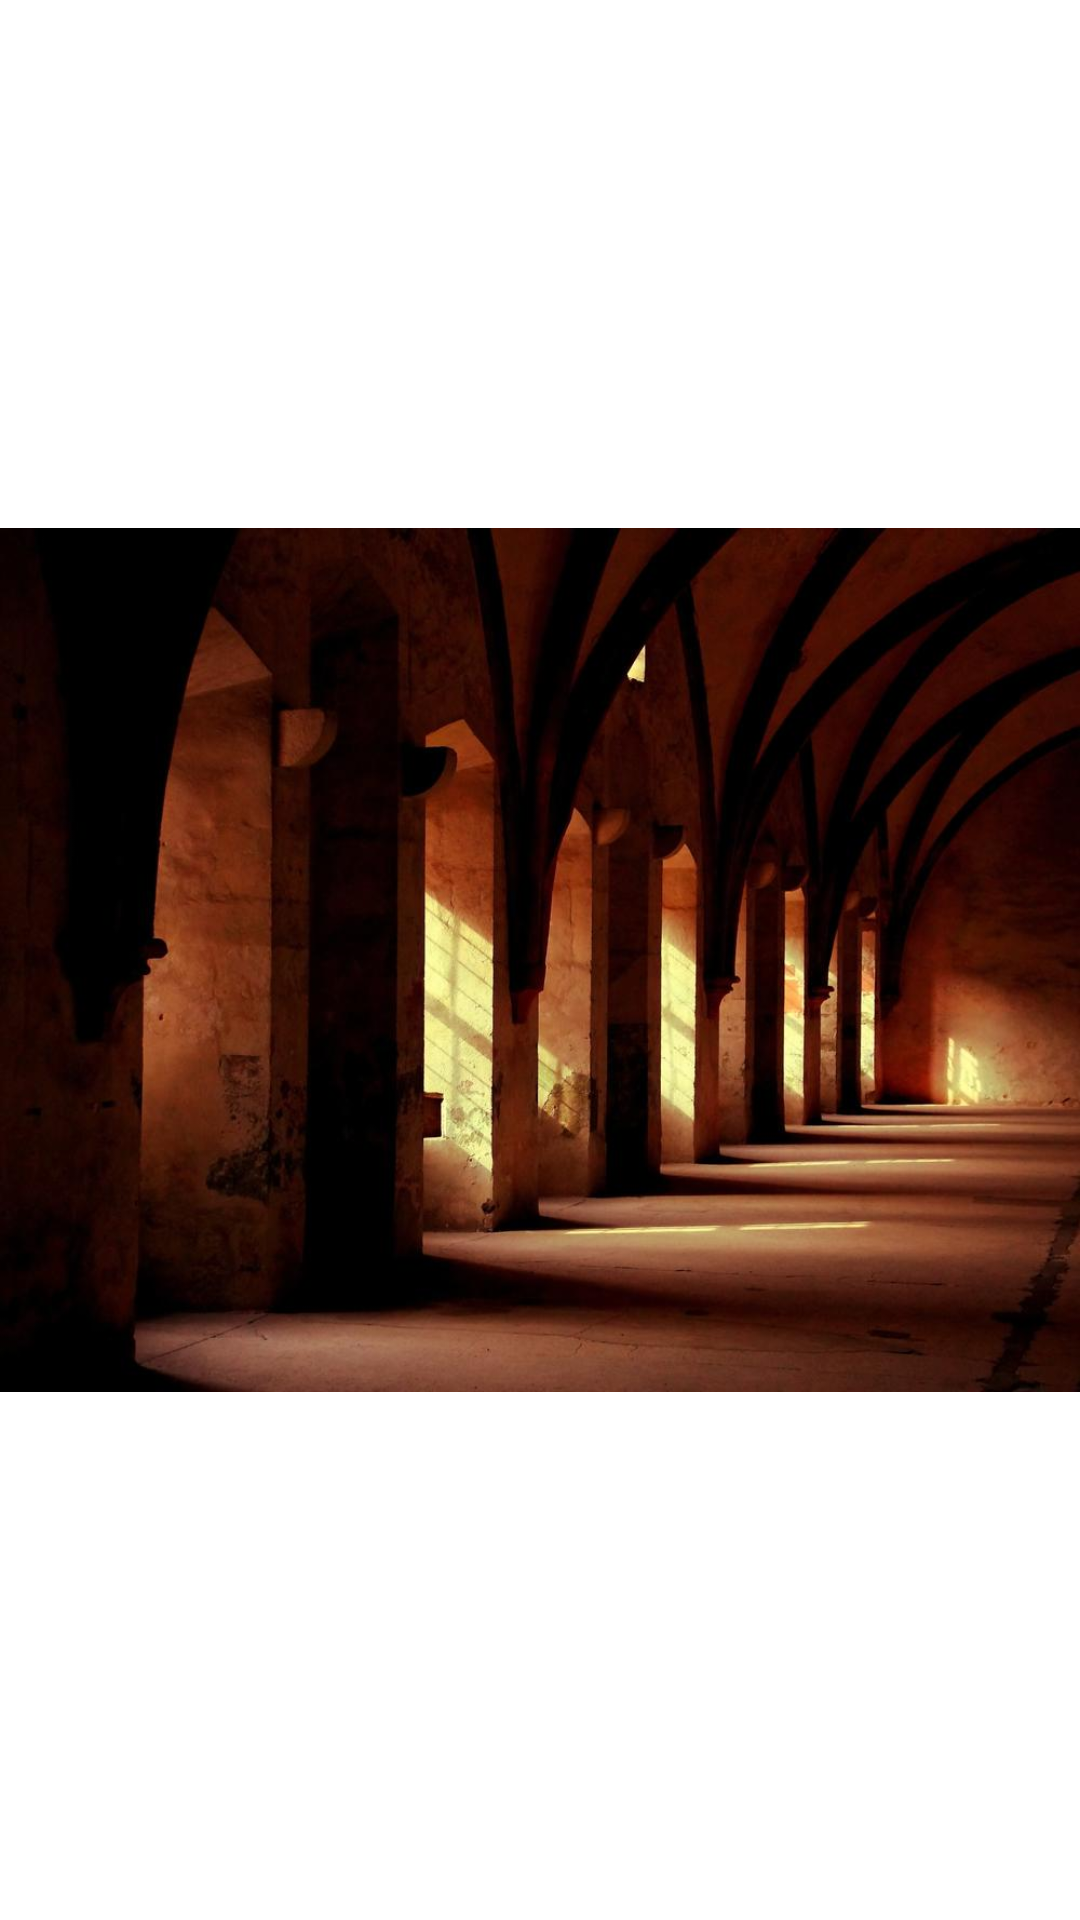

Produce the Android XML layout that renders to this screen, including the resource entries it uses.
<!-- AndroidManifest.xml: application theme Theme.FlipperImageCanary -->
<!-- res/layout/fragment_dashboard.xml -->
<?xml version="1.0" encoding="utf-8"?>
<androidx.constraintlayout.widget.ConstraintLayout xmlns:android="http://schemas.android.com/apk/res/android"
    xmlns:app="http://schemas.android.com/apk/res-auto"
    xmlns:tools="http://schemas.android.com/tools"
    android:layout_width="match_parent"
    android:layout_height="match_parent"
    tools:context=".ui.dashboard.DashboardFragment">

    <ImageView
        android:id="@+id/iv_match"
        android:layout_width="match_parent"
        android:layout_height="match_parent"
        android:src="@drawable/raw_pic"
        app:layout_constraintEnd_toEndOf="parent"
        app:layout_constraintStart_toStartOf="parent"
        app:layout_constraintTop_toTopOf="parent"
        app:layout_constraintBottom_toBottomOf="parent"
        tools:layout_editor_absoluteY="32dp" />
</androidx.constraintlayout.widget.ConstraintLayout>
<!-- resources referenced by this layout -->
<resources>
  <!-- drawable raw_pic: jpg bitmap (drawable, 68360 bytes) -->
  <style name="Theme.FlipperImageCanary" parent="Theme.MaterialComponents.DayNight.DarkActionBar">
          
          <item name="colorPrimary">@color/purple_500</item>
          <item name="colorPrimaryVariant">@color/purple_700</item>
          <item name="colorOnPrimary">@color/white</item>
          
          <item name="colorSecondary">@color/teal_200</item>
          <item name="colorSecondaryVariant">@color/teal_700</item>
          <item name="colorOnSecondary">@color/black</item>
          
          <item name="android:statusBarColor" tools:targetApi="l">?attr/colorPrimaryVariant</item>
          
      </style>
  <!-- not gathered from this repository: default colours our renderer supplied (Android Studio template values) -->
  <color name="purple_500">#FF6200EE</color>
  <color name="purple_700">#FF3700B3</color>
  <color name="teal_200">#FF03DAC5</color>
  <color name="teal_700">#FF018786</color>
  <color name="black">#FF000000</color>
  <color name="white">#FFFFFFFF</color>
</resources>
